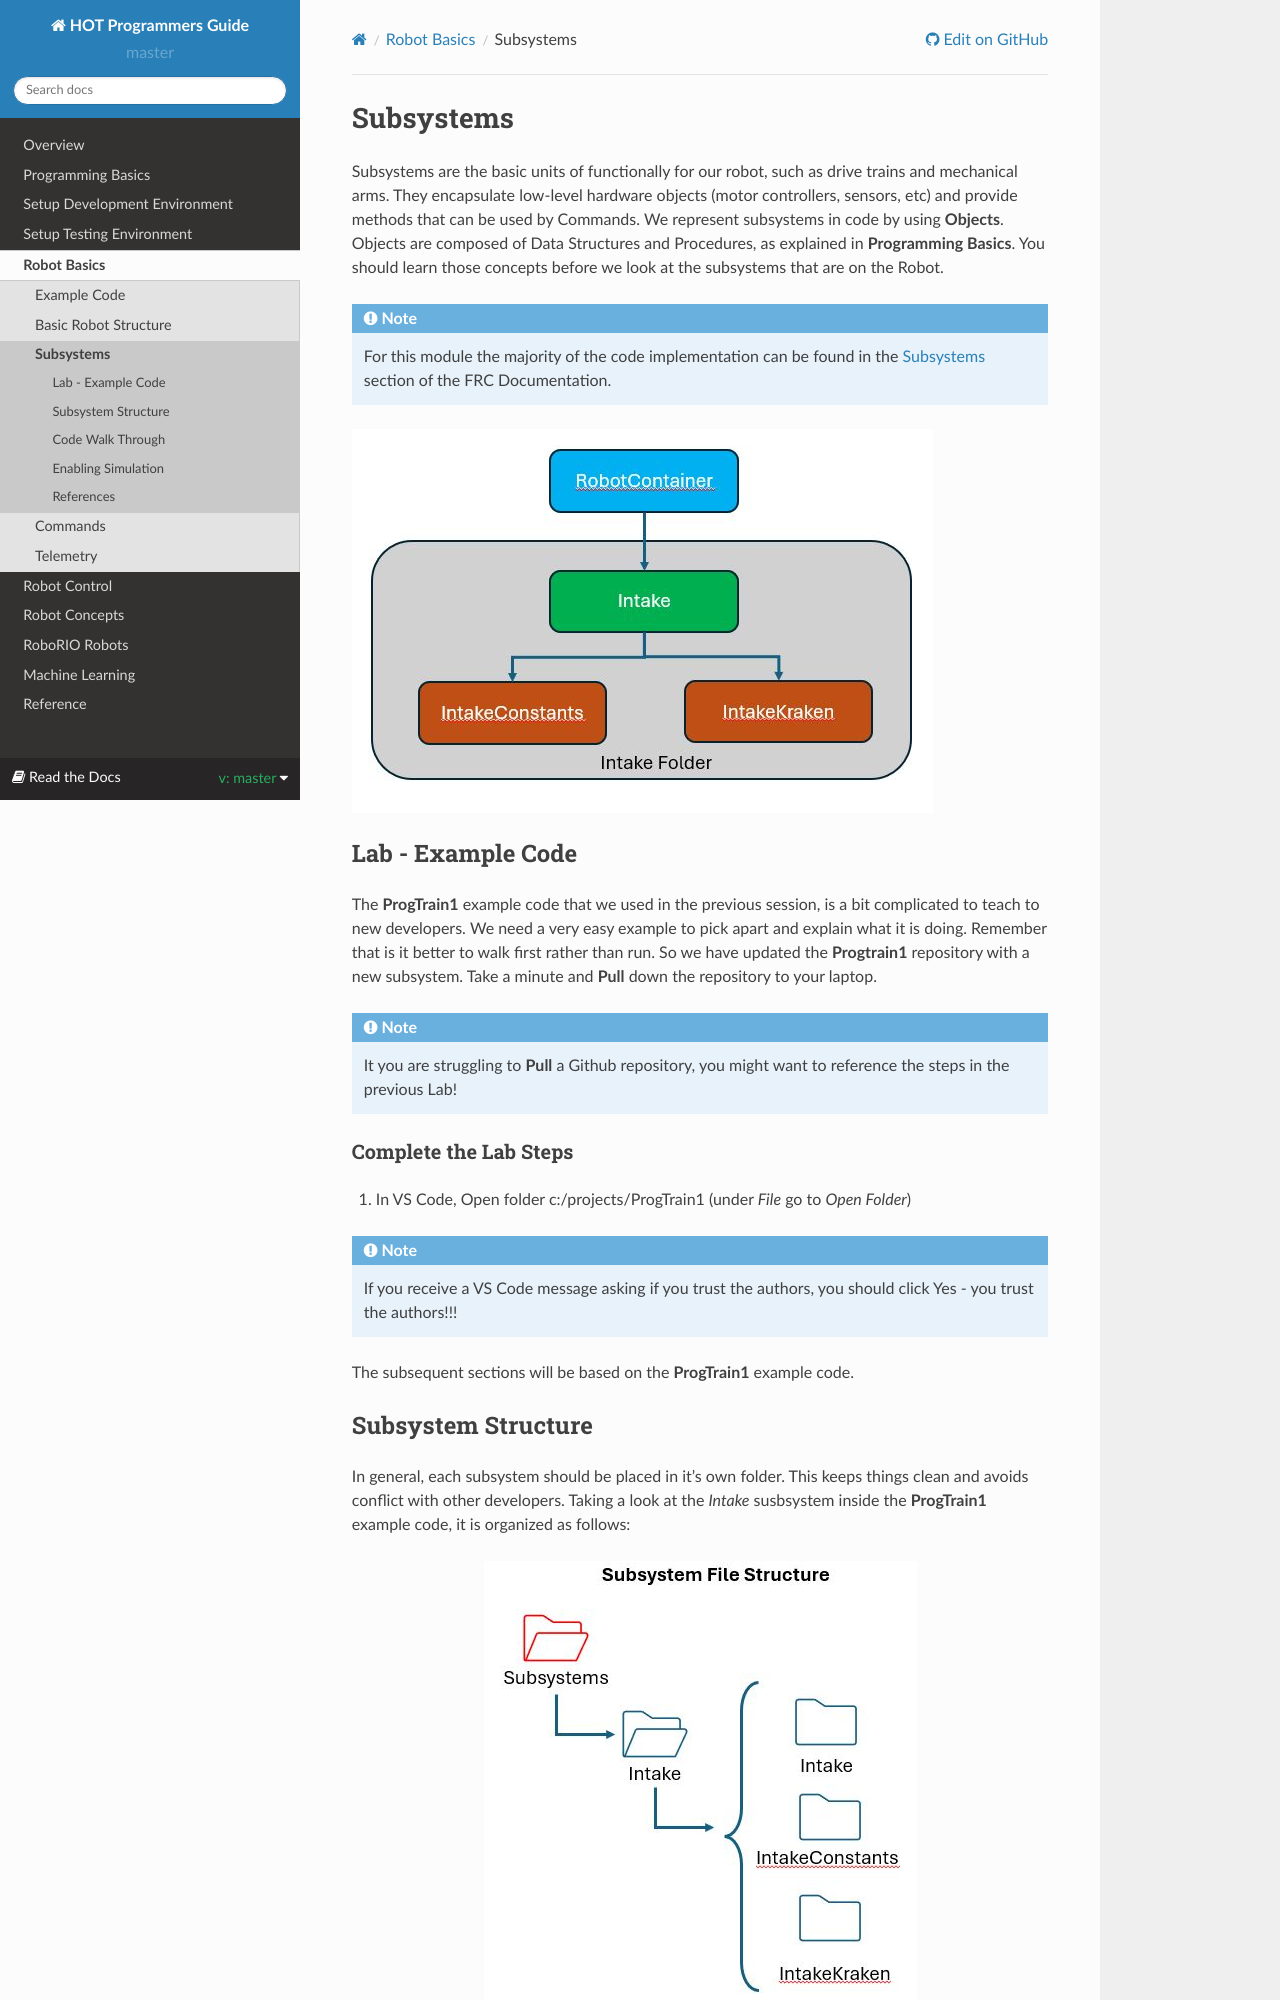

repository: kmoore67/rtd-github-pages · page: en/master/RobotBasics/subSystems.html · generator: sphinx

.. raw:: html 
   
   <meta name="robots" content="noindex">
   
###############################
Subsystems
###############################

Subsystems are the basic units of functionally for our robot, such as drive trains and mechanical arms.  They encapsulate low-level hardware objects (motor controllers, sensors, etc) and provide methods that can be used by Commands.  We represent subsystems in code by using **Objects**. Objects are composed of Data Structures and Procedures, as explained in **Programming Basics**. You should learn those concepts before we look at the subsystems that are on the Robot.  

.. note:: For this module the majority of the code implementation can be found in the `Subsystems <https://docs.wpilib.org/en/latest/docs/software/commandbased/subsystems.html>`_ section of the FRC Documentation.  

.. image:: /images/RobotBasics/Subsystems.002.jpeg 


Lab - Example Code 
***************************************

The **ProgTrain1** example code that we used in the previous session, is a bit complicated to teach to new developers. We need a very easy example to pick apart and explain what it is doing. Remember that is it better to walk first rather than run. So we have updated the **Progtrain1** repository with a new subsystem. Take a minute and **Pull** down the repository to your laptop.   

.. note:: It you are struggling to **Pull** a Github repository, you might want to reference the steps in the previous Lab!

Complete the Lab Steps 
-----------------------------------

1. In VS Code, Open folder c:/projects/ProgTrain1 (under *File* go to *Open Folder*) 
   
.. note:: If you receive a VS Code message asking if you trust the authors, you should click Yes - you trust the authors!!!

The subsequent sections will be based on the **ProgTrain1** example code.
